Run: headless pygame with SDL's dummy video driver; simulated clock (each Clock.tick advances the game by its frame time, no real sleeping); random seed 0; keys injected as events and as key.get_pressed() state; no mouse input.
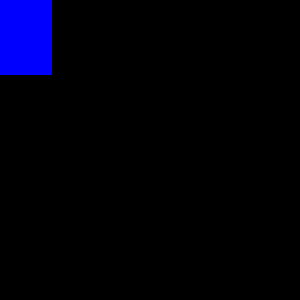
Frame 1 of 4 · flips 1–60 · no input
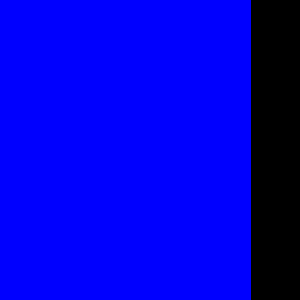
Frame 2 of 4 · flips 61–180 · tapped SPACE, RETURN · held RIGHT (→), D
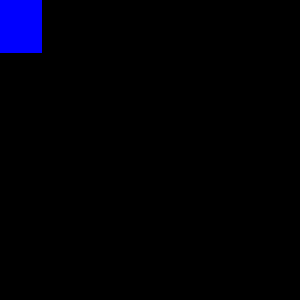
Frame 3 of 4 · flips 181–300 · held DOWN (↓), S
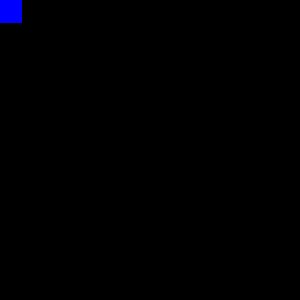
Frame 4 of 4 · flips 301–420 · held LEFT (←), A, UP (↑), W

The pygame program that drew these frames:

import random
import pygame
import time

pygame.init()

window = pygame.display.set_mode((300, 300))
pygame.display.set_caption("4a")


play = True
while play:
    for event in pygame.event.get():
        if event.type == pygame.QUIT:
            play = False

    window.fill((0, 0, 0))
    pygame.draw.rect(
        window, "blue", (0, 0, random.randint(1, 300), random.randint(1, 300)), 0
    )
    time.sleep(3)
    pygame.display.update()
